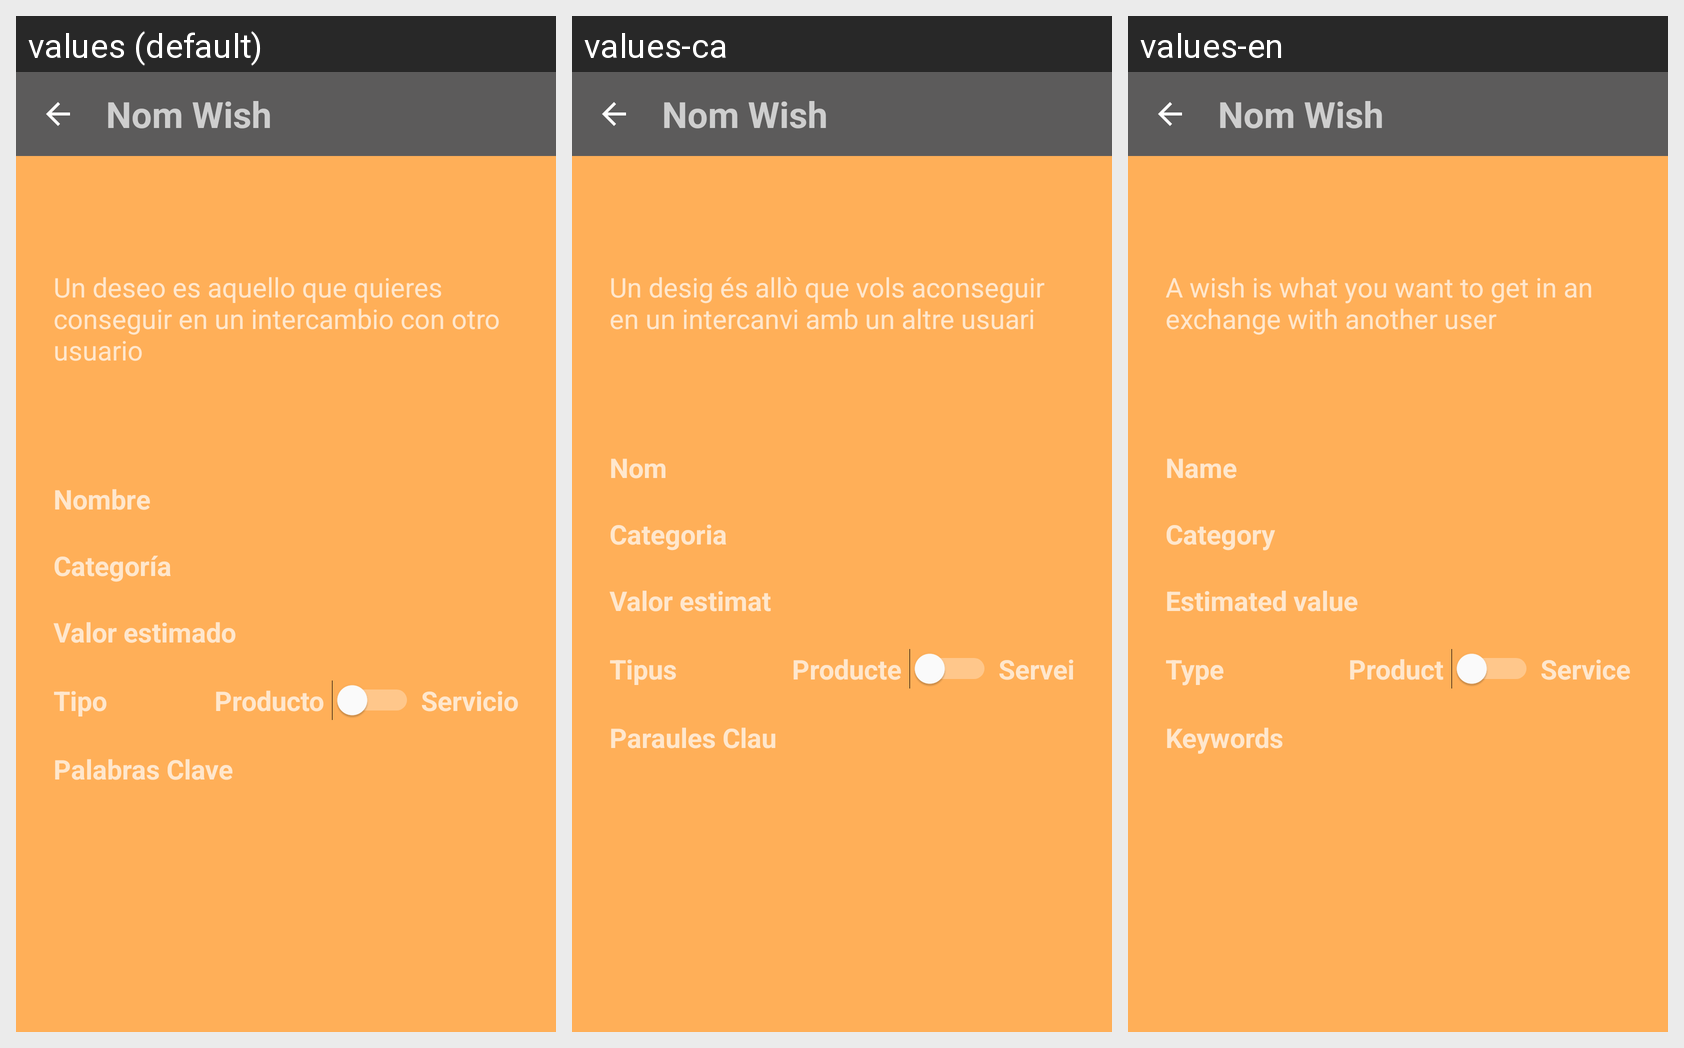

Translations of the strings shown on this Android screen, per locale in the grid:
Android screen res/layout/activity_visualize_wish.xml rendered under 3 locales, left to right: values (default), values-ca, values-en. Device: Nexus 5 (rendered at 1080×1920; each locale shown at half size, 540×960, under a caption strip naming it); theme AppTheme.
Strings drawn on this screen, with the default value and each locale's value (text and hints the layout hard-codes, and strings that could not be matched under every locale, appear in the picture but are not listed):

add_new_wish_explication
  values: Un deseo es aquello que quieres conseguir en un intercambio con otro usuario
  values-ca: Un desig és allò que vols aconseguir en un intercanvi amb un altre usuari
  values-en: A wish is what you want to get in an exchange with another user

add_product_name
  values: Nombre
  values-ca: Nom
  values-en: Name

add_product_categories
  values: Categoría
  values-ca: Categoria
  values-en: Category

add_product_value
  values: Valor estimado
  values-ca: Valor estimat
  values-en: Estimated value

add_product_type
  values: Tipo
  values-ca: Tipus
  values-en: Type

add_product_type_product
  values: Producto
  values-ca: Producte
  values-en: Product

add_product_type_service
  values: Servicio
  values-ca: Servei
  values-en: Service

add_product_key_words
  values: Palabras Clave
  values-ca: Paraules Clau
  values-en: Keywords
